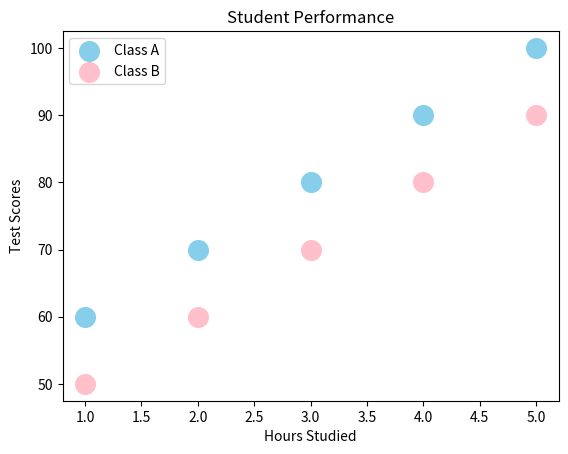

Recreate this plot in Python.
import matplotlib.pyplot as plt

x1 = [1, 2, 3, 4, 5]
y1 = [60, 70, 80, 90, 100]

x2 = [1, 2, 3, 4, 5]
y2 = [50, 60, 70, 80, 90]

plt.scatter(x1, y1, color='skyblue', s=200, label='Class A')
plt.scatter(x2, y2, color='pink', s=200, label='Class B')

plt.xlabel('Hours Studied')
plt.ylabel('Test Scores')
plt.title('Student Performance')
plt.legend()


plt.show()
